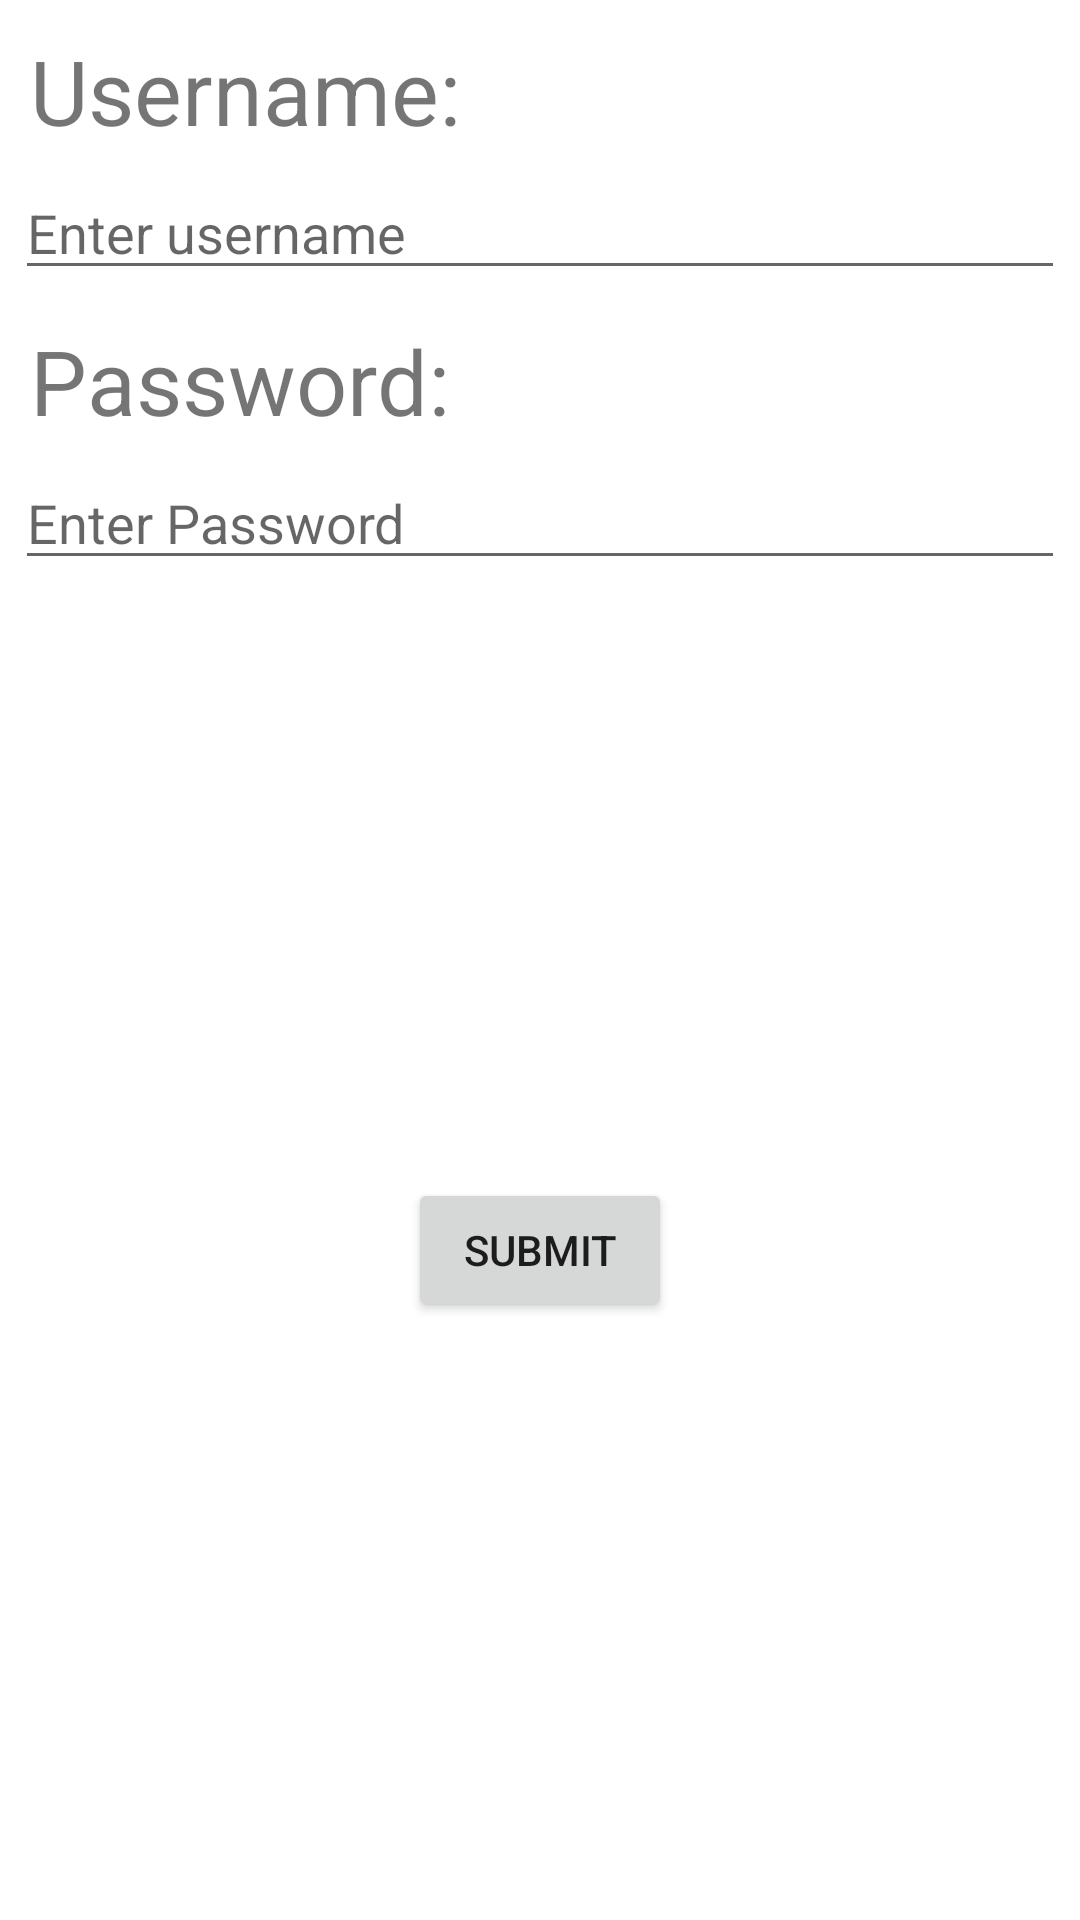

Produce the Android XML layout that renders to this screen, including the resource entries it uses.
<!-- AndroidManifest.xml: application theme Theme.TestMulti -->
<!-- res/layout/fragment_users.xml -->
<?xml version="1.0" encoding="utf-8"?>
<androidx.constraintlayout.widget.ConstraintLayout xmlns:android="http://schemas.android.com/apk/res/android"
    xmlns:app="http://schemas.android.com/apk/res-auto"
    xmlns:tools="http://schemas.android.com/tools"
    android:layout_width="match_parent"
    android:layout_height="match_parent"
    tools:context=".ui.users.UsersFragment">

    <TextView
        android:id="@+id/txtUsername"
        android:layout_width="wrap_content"
        android:layout_height="wrap_content"
        android:layout_margin="10dp"
        android:text="Username:"
        android:textSize="30sp"
        app:layout_constraintStart_toStartOf="parent"
        app:layout_constraintTop_toTopOf="parent" />

    <EditText
        android:id="@+id/editUsername"
        android:layout_width="0dp"
        android:layout_height="wrap_content"
        android:layout_margin="5dp"
        android:hint="Enter username"
        android:inputType="text"
        android:maxLength="15"
        app:layout_constraintEnd_toEndOf="parent"
        app:layout_constraintHorizontal_bias="0.0"
        app:layout_constraintStart_toStartOf="parent"
        app:layout_constraintTop_toBottomOf="@+id/txtUsername" />

    <TextView
        android:id="@+id/txtPassword"
        android:layout_width="wrap_content"
        android:layout_height="wrap_content"
        android:layout_margin="10dp"
        android:text="Password:"
        android:textSize="30sp"
        app:layout_constraintStart_toStartOf="parent"
        app:layout_constraintTop_toBottomOf="@+id/editUsername" />

    <EditText
        android:id="@+id/editPassword"
        android:layout_width="0dp"
        android:layout_height="wrap_content"
        android:layout_margin="5dp"
        android:hint="Enter Password"
        android:inputType="text"
        android:maxLength="15"
        app:layout_constraintEnd_toEndOf="parent"
        app:layout_constraintHorizontal_bias="0.0"
        app:layout_constraintStart_toStartOf="parent"
        app:layout_constraintTop_toBottomOf="@+id/txtPassword" />

    <Button
        android:id="@+id/btnSubmit"
        android:layout_width="wrap_content"
        android:layout_height="wrap_content"
        android:text="Submit"
        app:layout_constraintBottom_toBottomOf="parent"
        app:layout_constraintEnd_toEndOf="parent"
        app:layout_constraintStart_toStartOf="parent"
        app:layout_constraintTop_toBottomOf="@+id/editPassword" />

</androidx.constraintlayout.widget.ConstraintLayout>
<!-- resources referenced by this layout -->
<resources>
  <style name="Theme.TestMulti" parent="Theme.MaterialComponents.DayNight.DarkActionBar">
          
          <item name="colorPrimary">@color/purple_500</item>
          <item name="colorPrimaryVariant">@color/purple_700</item>
          <item name="colorOnPrimary">@color/white</item>
          
          <item name="colorSecondary">@color/teal_200</item>
          <item name="colorSecondaryVariant">@color/teal_700</item>
          <item name="colorOnSecondary">@color/black</item>
          
          <item name="android:statusBarColor">?attr/colorPrimaryVariant</item>
          
      </style>
  <!-- not gathered from this repository: default colours our renderer supplied (Android Studio template values) -->
  <color name="purple_500">#FF6200EE</color>
  <color name="purple_700">#FF3700B3</color>
  <color name="teal_200">#FF03DAC5</color>
  <color name="teal_700">#FF018786</color>
  <color name="black">#FF000000</color>
  <color name="white">#FFFFFFFF</color>
</resources>
